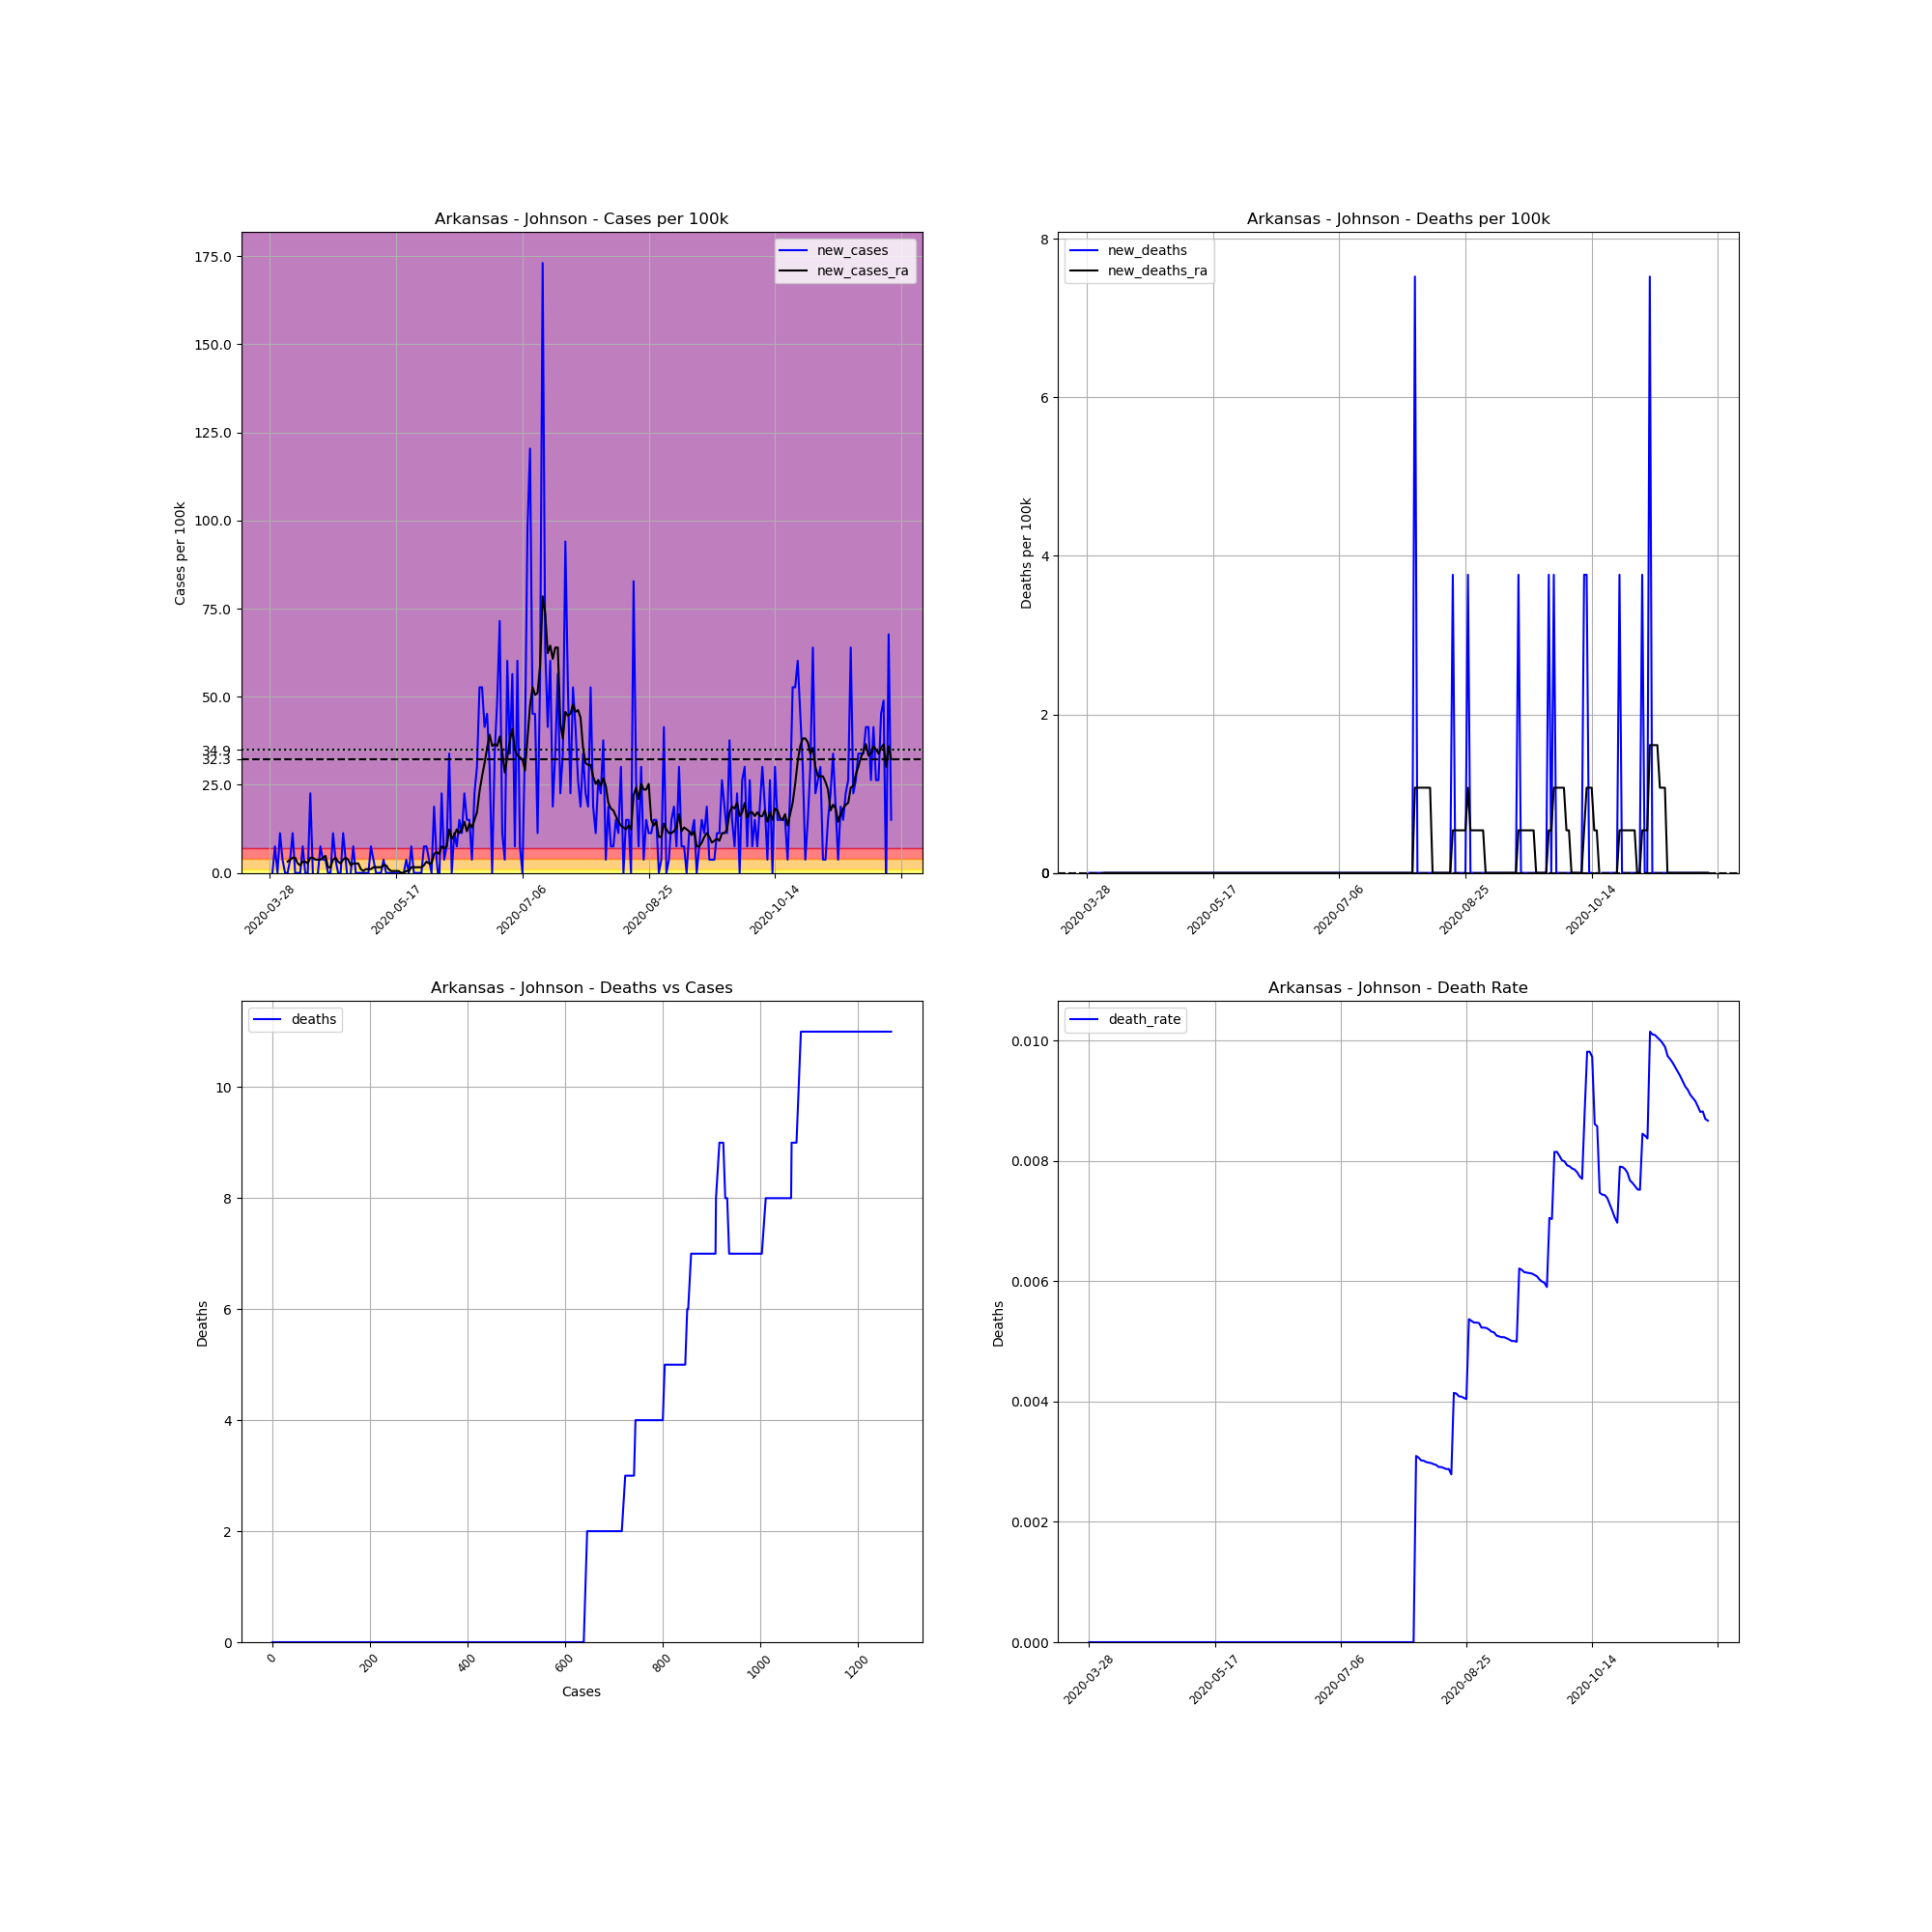

The table this chart was drawn from, first rows:
, date, county, state, fips, cases, deaths, COUNTY, STNAME, CTYNAME, POPESTIMATE2019, cases_per_100k, deaths_per_100k, death_rate, new_cases, new_deaths, new_cases_ra, new_deaths_ra
448770, 2020-03-28, Johnson, Arkansas, 5071, 1, 0.0, 71, Arkansas, Johnson, 26578, 3.763, 0.0, 0.0, , , , 
448771, 2020-03-29, Johnson, Arkansas, 5071, 1, 0.0, 71, Arkansas, Johnson, 26578, 3.763, 0.0, 0.0, 0.0, 0.0, , 
448772, 2020-03-30, Johnson, Arkansas, 5071, 3, 0.0, 71, Arkansas, Johnson, 26578, 11.29, 0.0, 0.0, 7.525, 0.0, , 
448773, 2020-03-31, Johnson, Arkansas, 5071, 3, 0.0, 71, Arkansas, Johnson, 26578, 11.29, 0.0, 0.0, 0.0, 0.0, , 
448774, 2020-04-01, Johnson, Arkansas, 5071, 6, 0.0, 71, Arkansas, Johnson, 26578, 22.58, 0.0, 0.0, 11.29, 0.0, , 
448775, 2020-04-02, Johnson, Arkansas, 5071, 7, 0.0, 71, Arkansas, Johnson, 26578, 26.34, 0.0, 0.0, 3.763, 0.0, , 
448776, 2020-04-03, Johnson, Arkansas, 5071, 7, 0.0, 71, Arkansas, Johnson, 26578, 26.34, 0.0, 0.0, 0.0, 0.0, , 
448777, 2020-04-04, Johnson, Arkansas, 5071, 7, 0.0, 71, Arkansas, Johnson, 26578, 26.34, 0.0, 0.0, 0.0, 0.0, 3.225, 0.0
448778, 2020-04-05, Johnson, Arkansas, 5071, 8, 0.0, 71, Arkansas, Johnson, 26578, 30.1, 0.0, 0.0, 3.763, 0.0, 3.763, 0.0
448779, 2020-04-06, Johnson, Arkansas, 5071, 11, 0.0, 71, Arkansas, Johnson, 26578, 41.39, 0.0, 0.0, 11.29, 0.0, 4.3, 0.0
448780, 2020-04-07, Johnson, Arkansas, 5071, 11, 0.0, 71, Arkansas, Johnson, 26578, 41.39, 0.0, 0.0, 0.0, 0.0, 4.3, 0.0
448781, 2020-04-08, Johnson, Arkansas, 5071, 11, 0.0, 71, Arkansas, Johnson, 26578, 41.39, 0.0, 0.0, 0.0, 0.0, 2.688, 0.0
448782, 2020-04-09, Johnson, Arkansas, 5071, 11, 0.0, 71, Arkansas, Johnson, 26578, 41.39, 0.0, 0.0, 0.0, 0.0, 2.15, 0.0
448783, 2020-04-10, Johnson, Arkansas, 5071, 13, 0.0, 71, Arkansas, Johnson, 26578, 48.91, 0.0, 0.0, 7.525, 0.0, 3.225, 0.0
448784, 2020-04-11, Johnson, Arkansas, 5071, 13, 0.0, 71, Arkansas, Johnson, 26578, 48.91, 0.0, 0.0, 0.0, 0.0, 3.225, 0.0
448785, 2020-04-12, Johnson, Arkansas, 5071, 13, 0.0, 71, Arkansas, Johnson, 26578, 48.91, 0.0, 0.0, 0.0, 0.0, 2.688, 0.0
448786, 2020-04-13, Johnson, Arkansas, 5071, 19, 0.0, 71, Arkansas, Johnson, 26578, 71.49, 0.0, 0.0, 22.58, 0.0, 4.3, 0.0
448787, 2020-04-14, Johnson, Arkansas, 5071, 19, 0.0, 71, Arkansas, Johnson, 26578, 71.49, 0.0, 0.0, 0.0, 0.0, 4.3, 0.0
448788, 2020-04-15, Johnson, Arkansas, 5071, 18, 0.0, 71, Arkansas, Johnson, 26578, 67.73, 0.0, 0.0, -3.763, 0.0, 3.763, 0.0
448789, 2020-04-16, Johnson, Arkansas, 5071, 18, 0.0, 71, Arkansas, Johnson, 26578, 67.73, 0.0, 0.0, 0.0, 0.0, 3.763, 0.0
448790, 2020-04-17, Johnson, Arkansas, 5071, 20, 0.0, 71, Arkansas, Johnson, 26578, 75.25, 0.0, 0.0, 7.525, 0.0, 3.763, 0.0
448791, 2020-04-18, Johnson, Arkansas, 5071, 21, 0.0, 71, Arkansas, Johnson, 26578, 79.01, 0.0, 0.0, 3.763, 0.0, 4.3, 0.0
448792, 2020-04-19, Johnson, Arkansas, 5071, 22, 0.0, 71, Arkansas, Johnson, 26578, 82.78, 0.0, 0.0, 3.763, 0.0, 4.838, 0.0
448793, 2020-04-20, Johnson, Arkansas, 5071, 22, 0.0, 71, Arkansas, Johnson, 26578, 82.78, 0.0, 0.0, 0.0, 0.0, 1.613, 0.0
448794, 2020-04-21, Johnson, Arkansas, 5071, 22, 0.0, 71, Arkansas, Johnson, 26578, 82.78, 0.0, 0.0, 0.0, 0.0, 1.613, 0.0
448795, 2020-04-22, Johnson, Arkansas, 5071, 25, 0.0, 71, Arkansas, Johnson, 26578, 94.06, 0.0, 0.0, 11.29, 0.0, 3.763, 0.0
448796, 2020-04-23, Johnson, Arkansas, 5071, 26, 0.0, 71, Arkansas, Johnson, 26578, 97.83, 0.0, 0.0, 3.763, 0.0, 4.3, 0.0
448797, 2020-04-24, Johnson, Arkansas, 5071, 26, 0.0, 71, Arkansas, Johnson, 26578, 97.83, 0.0, 0.0, 0.0, 0.0, 3.225, 0.0
448798, 2020-04-25, Johnson, Arkansas, 5071, 26, 0.0, 71, Arkansas, Johnson, 26578, 97.83, 0.0, 0.0, 0.0, 0.0, 2.688, 0.0
448799, 2020-04-26, Johnson, Arkansas, 5071, 29, 0.0, 71, Arkansas, Johnson, 26578, 109.1, 0.0, 0.0, 11.29, 0.0, 3.763, 0.0
448800, 2020-04-27, Johnson, Arkansas, 5071, 30, 0.0, 71, Arkansas, Johnson, 26578, 112.9, 0.0, 0.0, 3.763, 0.0, 4.3, 0.0
448801, 2020-04-28, Johnson, Arkansas, 5071, 29, 0.0, 71, Arkansas, Johnson, 26578, 109.1, 0.0, 0.0, -3.763, 0.0, 3.763, 0.0
448802, 2020-04-29, Johnson, Arkansas, 5071, 29, 0.0, 71, Arkansas, Johnson, 26578, 109.1, 0.0, 0.0, 0.0, 0.0, 2.15, 0.0
448803, 2020-04-30, Johnson, Arkansas, 5071, 31, 0.0, 71, Arkansas, Johnson, 26578, 116.6, 0.0, 0.0, 7.525, 0.0, 2.688, 0.0
448804, 2020-05-01, Johnson, Arkansas, 5071, 31, 0.0, 71, Arkansas, Johnson, 26578, 116.6, 0.0, 0.0, 0.0, 0.0, 2.688, 0.0
448805, 2020-05-02, Johnson, Arkansas, 5071, 31, 0.0, 71, Arkansas, Johnson, 26578, 116.6, 0.0, 0.0, 0.0, 0.0, 2.688, 0.0
448806, 2020-05-03, Johnson, Arkansas, 5071, 31, 0.0, 71, Arkansas, Johnson, 26578, 116.6, 0.0, 0.0, 0.0, 0.0, 1.075, 0.0
448807, 2020-05-04, Johnson, Arkansas, 5071, 31, 0.0, 71, Arkansas, Johnson, 26578, 116.6, 0.0, 0.0, 0.0, 0.0, 0.5375, 0.0
448808, 2020-05-05, Johnson, Arkansas, 5071, 31, 0.0, 71, Arkansas, Johnson, 26578, 116.6, 0.0, 0.0, 0.0, 0.0, 1.075, 0.0
448809, 2020-05-06, Johnson, Arkansas, 5071, 31, 0.0, 71, Arkansas, Johnson, 26578, 116.6, 0.0, 0.0, 0.0, 0.0, 1.075, 0.0
448810, 2020-05-07, Johnson, Arkansas, 5071, 33, 0.0, 71, Arkansas, Johnson, 26578, 124.2, 0.0, 0.0, 7.525, 0.0, 1.075, 0.0
448811, 2020-05-08, Johnson, Arkansas, 5071, 34, 0.0, 71, Arkansas, Johnson, 26578, 127.9, 0.0, 0.0, 3.763, 0.0, 1.613, 0.0
448812, 2020-05-09, Johnson, Arkansas, 5071, 34, 0.0, 71, Arkansas, Johnson, 26578, 127.9, 0.0, 0.0, 0.0, 0.0, 1.613, 0.0
448813, 2020-05-10, Johnson, Arkansas, 5071, 34, 0.0, 71, Arkansas, Johnson, 26578, 127.9, 0.0, 0.0, 0.0, 0.0, 1.613, 0.0
448814, 2020-05-11, Johnson, Arkansas, 5071, 34, 0.0, 71, Arkansas, Johnson, 26578, 127.9, 0.0, 0.0, 0.0, 0.0, 1.613, 0.0
448815, 2020-05-12, Johnson, Arkansas, 5071, 35, 0.0, 71, Arkansas, Johnson, 26578, 131.7, 0.0, 0.0, 3.763, 0.0, 2.15, 0.0
448816, 2020-05-13, Johnson, Arkansas, 5071, 35, 0.0, 71, Arkansas, Johnson, 26578, 131.7, 0.0, 0.0, 0.0, 0.0, 2.15, 0.0
448817, 2020-05-14, Johnson, Arkansas, 5071, 35, 0.0, 71, Arkansas, Johnson, 26578, 131.7, 0.0, 0.0, 0.0, 0.0, 1.075, 0.0
448818, 2020-05-15, Johnson, Arkansas, 5071, 35, 0.0, 71, Arkansas, Johnson, 26578, 131.7, 0.0, 0.0, 0.0, 0.0, 0.5375, 0.0
448819, 2020-05-16, Johnson, Arkansas, 5071, 35, 0.0, 71, Arkansas, Johnson, 26578, 131.7, 0.0, 0.0, 0.0, 0.0, 0.5375, 0.0
448820, 2020-05-17, Johnson, Arkansas, 5071, 35, 0.0, 71, Arkansas, Johnson, 26578, 131.7, 0.0, 0.0, 0.0, 0.0, 0.5375, 0.0
448821, 2020-05-18, Johnson, Arkansas, 5071, 35, 0.0, 71, Arkansas, Johnson, 26578, 131.7, 0.0, 0.0, 0.0, 0.0, 0.5375, 0.0
448822, 2020-05-19, Johnson, Arkansas, 5071, 35, 0.0, 71, Arkansas, Johnson, 26578, 131.7, 0.0, 0.0, 0.0, 0.0, 0.0, 0.0
448823, 2020-05-20, Johnson, Arkansas, 5071, 35, 0.0, 71, Arkansas, Johnson, 26578, 131.7, 0.0, 0.0, 0.0, 0.0, 0.0, 0.0
448824, 2020-05-21, Johnson, Arkansas, 5071, 36, 0.0, 71, Arkansas, Johnson, 26578, 135.5, 0.0, 0.0, 3.763, 0.0, 0.5375, 0.0
448825, 2020-05-22, Johnson, Arkansas, 5071, 36, 0.0, 71, Arkansas, Johnson, 26578, 135.5, 0.0, 0.0, 0.0, 0.0, 0.5375, 0.0
448826, 2020-05-23, Johnson, Arkansas, 5071, 38, 0.0, 71, Arkansas, Johnson, 26578, 143, 0.0, 0.0, 7.525, 0.0, 1.613, 0.0
448827, 2020-05-24, Johnson, Arkansas, 5071, 38, 0.0, 71, Arkansas, Johnson, 26578, 143, 0.0, 0.0, 0.0, 0.0, 1.613, 0.0
448828, 2020-05-25, Johnson, Arkansas, 5071, 38, 0.0, 71, Arkansas, Johnson, 26578, 143, 0.0, 0.0, 0.0, 0.0, 1.613, 0.0
448829, 2020-05-26, Johnson, Arkansas, 5071, 38, 0.0, 71, Arkansas, Johnson, 26578, 143, 0.0, 0.0, 0.0, 0.0, 1.613, 0.0
... 187 more rows
